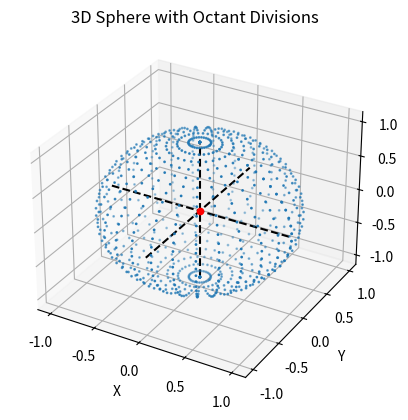

Generate this figure with matplotlib:
import numpy as np
import matplotlib.pyplot as plt
from mpl_toolkits.mplot3d import Axes3D

def create_sphere(radius, center=(0, 0, 0), num_points=30):
    """Create a sphere in 3D space."""
    phi, theta = np.mgrid[0.0:np.pi:num_points*1j, 0.0:2.0*np.pi:num_points*1j]
    x = radius * np.sin(phi) * np.cos(theta) + center[0]
    y = radius * np.sin(phi) * np.sin(theta) + center[1]
    z = radius * np.cos(phi) + center[2]
    return x, y, z

# Define the radius of the sphere
radius = 1.0

# Create points on the surface of the sphere
x, y, z = create_sphere(radius)

# Create a 3D plot
fig = plt.figure()
ax = fig.add_subplot(111, projection='3d')

# Plot the sphere
ax.scatter(x, y, z, s=1, label='Sphere Points')

# Add the center point (0, 0, 0)
ax.scatter([0], [0], [0], color='red', marker='o', label='Center (0, 0, 0)')

# Draw lines dividing octants
ax.plot([0, 0], [0, 0], [-radius, radius], color='black', linestyle='--')  # x-axis
ax.plot([0, 0], [-radius, radius], [0, 0], color='black', linestyle='--')  # y-axis
ax.plot([-radius, radius], [0, 0], [0, 0], color='black', linestyle='--')  # z-axis

# Set labels
ax.set_xlabel('X')
ax.set_ylabel('Y')
ax.set_zlabel('Z')
ax.set_title('3D Sphere with Octant Divisions')

# Show legend


plt.show()
